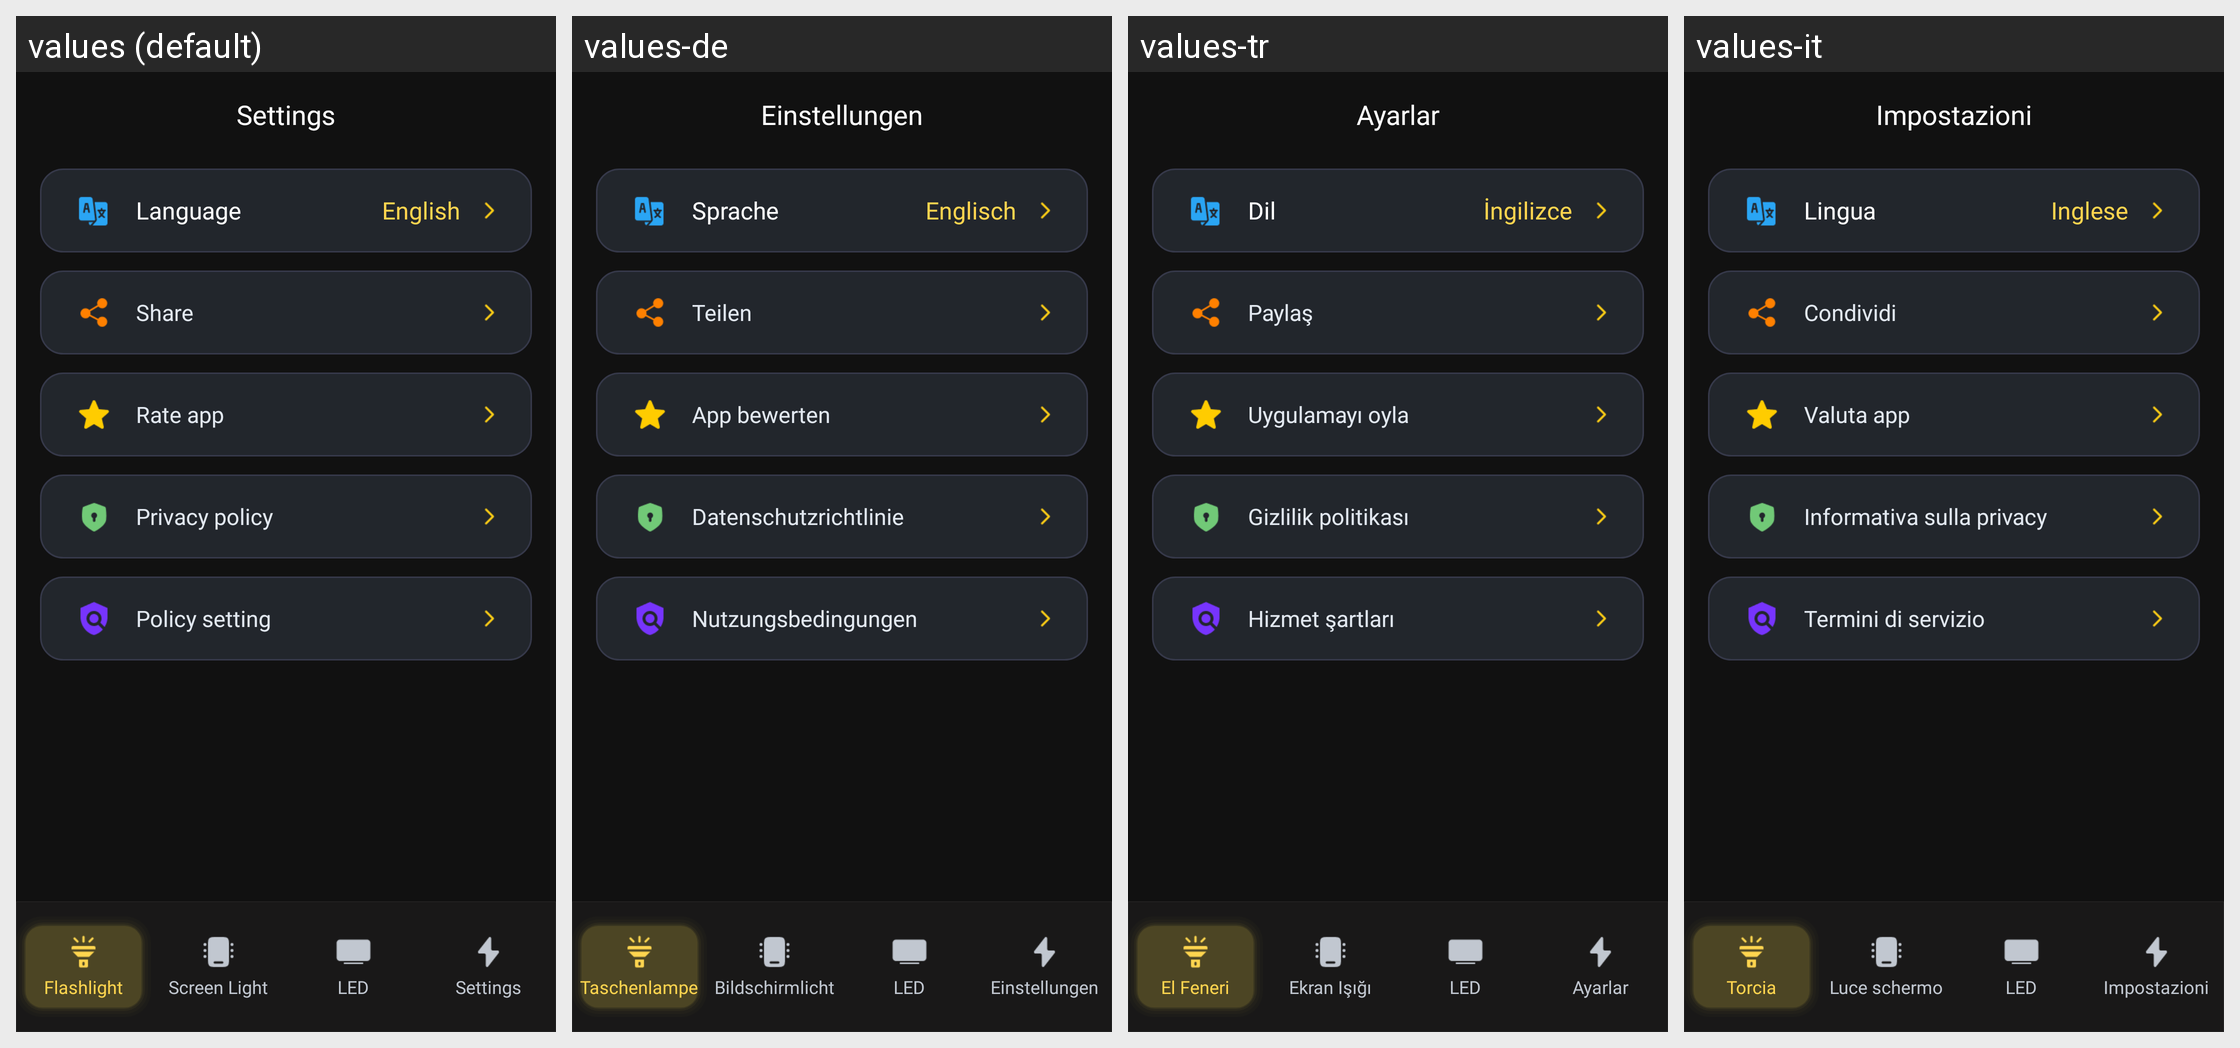

Strings drawn on this Android screen and how each of the app's shown locales translates them:
Android screen res/layout/fragment_flash_alert.xml rendered under 4 locales, left to right: values (default), values-de, values-tr, values-it. Device: Nexus 5 (rendered at 1080×1920; each locale shown at half size, 540×960, under a caption strip naming it); theme Theme.Flashlight.
Other locales in the repository, not shown: values-es, values-fr, values-hi, values-in, values-ja, values-ko, values-pt, values-ru, values-vi, values-zh.
Strings drawn on this screen, with the default value and each locale's value (text and hints the layout hard-codes, and strings that could not be matched under every locale, appear in the picture but are not listed):

settings_title
  values: Settings
  values-de: Einstellungen
  values-tr: Ayarlar
  values-it: Impostazioni

setting_language
  values: Language
  values-de: Sprache
  values-tr: Dil
  values-it: Lingua

english
  values: English
  values-de: Englisch
  values-tr: İngilizce
  values-it: Inglese

setting_share
  values: Share
  values-de: Teilen
  values-tr: Paylaş
  values-it: Condividi

setting_rate
  values: Rate app
  values-de: App bewerten
  values-tr: Uygulamayı oyla
  values-it: Valuta app

setting_privacy
  values: Privacy policy
  values-de: Datenschutzrichtlinie
  values-tr: Gizlilik politikası
  values-it: Informativa sulla privacy

setting_policy
  values: Policy setting
  values-de: Nutzungsbedingungen
  values-tr: Hizmet şartları
  values-it: Termini di servizio

nav_flashlight
  values: Flashlight
  values-de: Taschenlampe
  values-tr: El Feneri
  values-it: Torcia

nav_screen_light
  values: Screen Light
  values-de: Bildschirmlicht
  values-tr: Ekran Işığı
  values-it: Luce schermo

nav_led
  values: LED
  values-de: LED
  values-tr: LED
  values-it: LED

nav_settings
  values: Settings
  values-de: Einstellungen
  values-tr: Ayarlar
  values-it: Impostazioni
